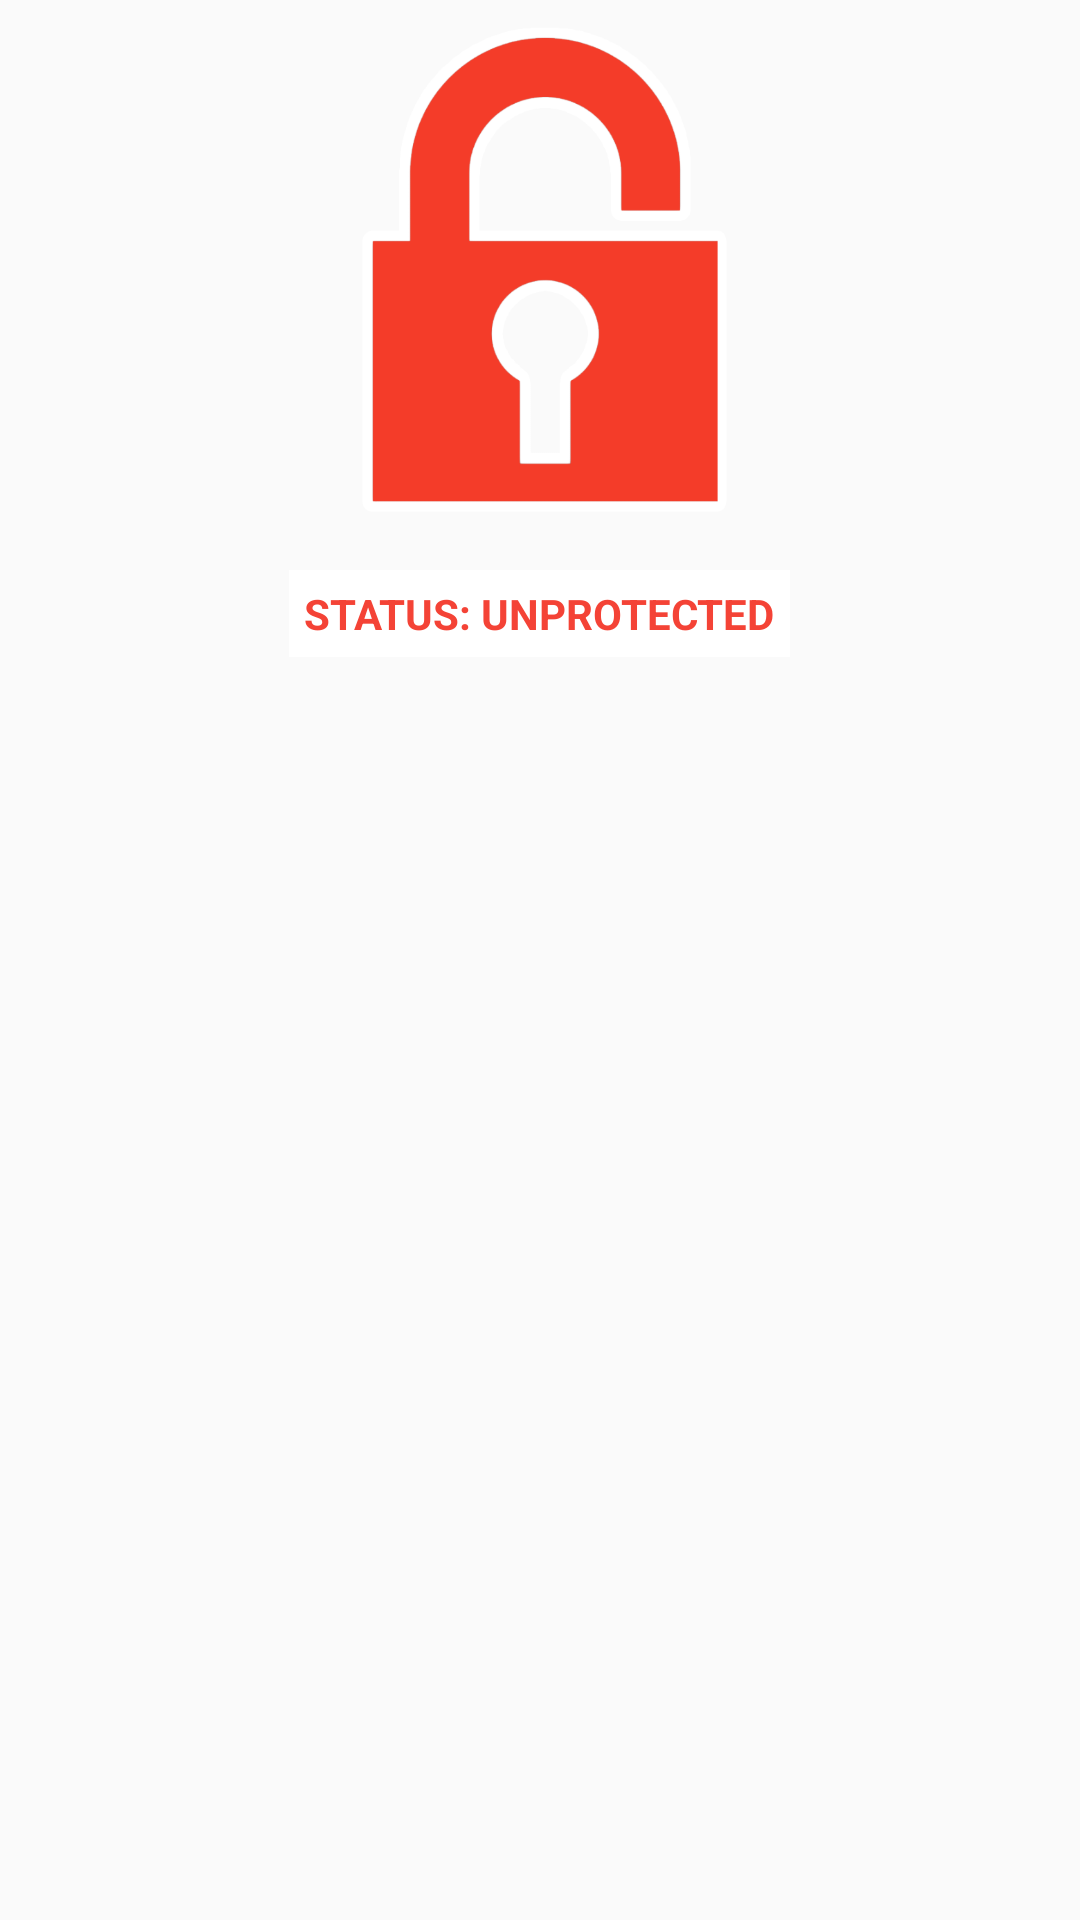

The Android layout XML behind this screen, and the referenced resources:
<!-- AndroidManifest.xml: application theme AppTheme -->
<!-- res/layout/activity_main_protection_off.xml -->
<?xml version="1.0" encoding="utf-8"?>
<android.support.constraint.ConstraintLayout
    android:id="@+id/protection_off_container"
    xmlns:android="http://schemas.android.com/apk/res/android"
    android:layout_width="match_parent"
    android:layout_height="match_parent">


    <LinearLayout
        android:layout_width="match_parent"
        android:layout_height="wrap_content"
        android:layout_centerInParent="true"
        android:orientation="vertical">

        <ImageView
            android:id="@+id/protection_offIV"
            android:layout_width="180dp"
            android:layout_height="180dp"
            android:layout_gravity="center"
            android:contentDescription="Lock open"
            android:src="@mipmap/lock_open_red_white_stroke" />

        <TextView
            android:layout_width="wrap_content"
            android:layout_height="wrap_content"
            android:layout_gravity="center"
            android:layout_marginTop="10dp"
            android:background="@color/whiteColor"
            android:padding="5dp"
            android:text="STATUS: UNPROTECTED"
            android:textAlignment="center"
            android:textColor="@color/red_500"
            android:textStyle="bold" />


    </LinearLayout>


</android.support.constraint.ConstraintLayout>
<!-- resources referenced by this layout -->
<resources>
  <color name="red_500">#F44336</color>
  <color name="whiteColor">#ffffff</color>
  <!-- mipmap lock_open_red_white_stroke: png bitmap (mipmap-mdpi, 27913 bytes) -->
  <style name="AppTheme" parent="Theme.AppCompat.Light.DarkActionBar">
          
          <item name="colorPrimary">@color/colorPrimary</item>
          <item name="colorPrimaryDark">@color/colorPrimaryDark</item>
          <item name="colorAccent">@color/colorAccent</item>
      </style>
  <color name="colorPrimary">#039be6</color>
  <color name="colorPrimaryDark">#117cb1</color>
  <color name="colorAccent">#fc1d87</color>
</resources>
